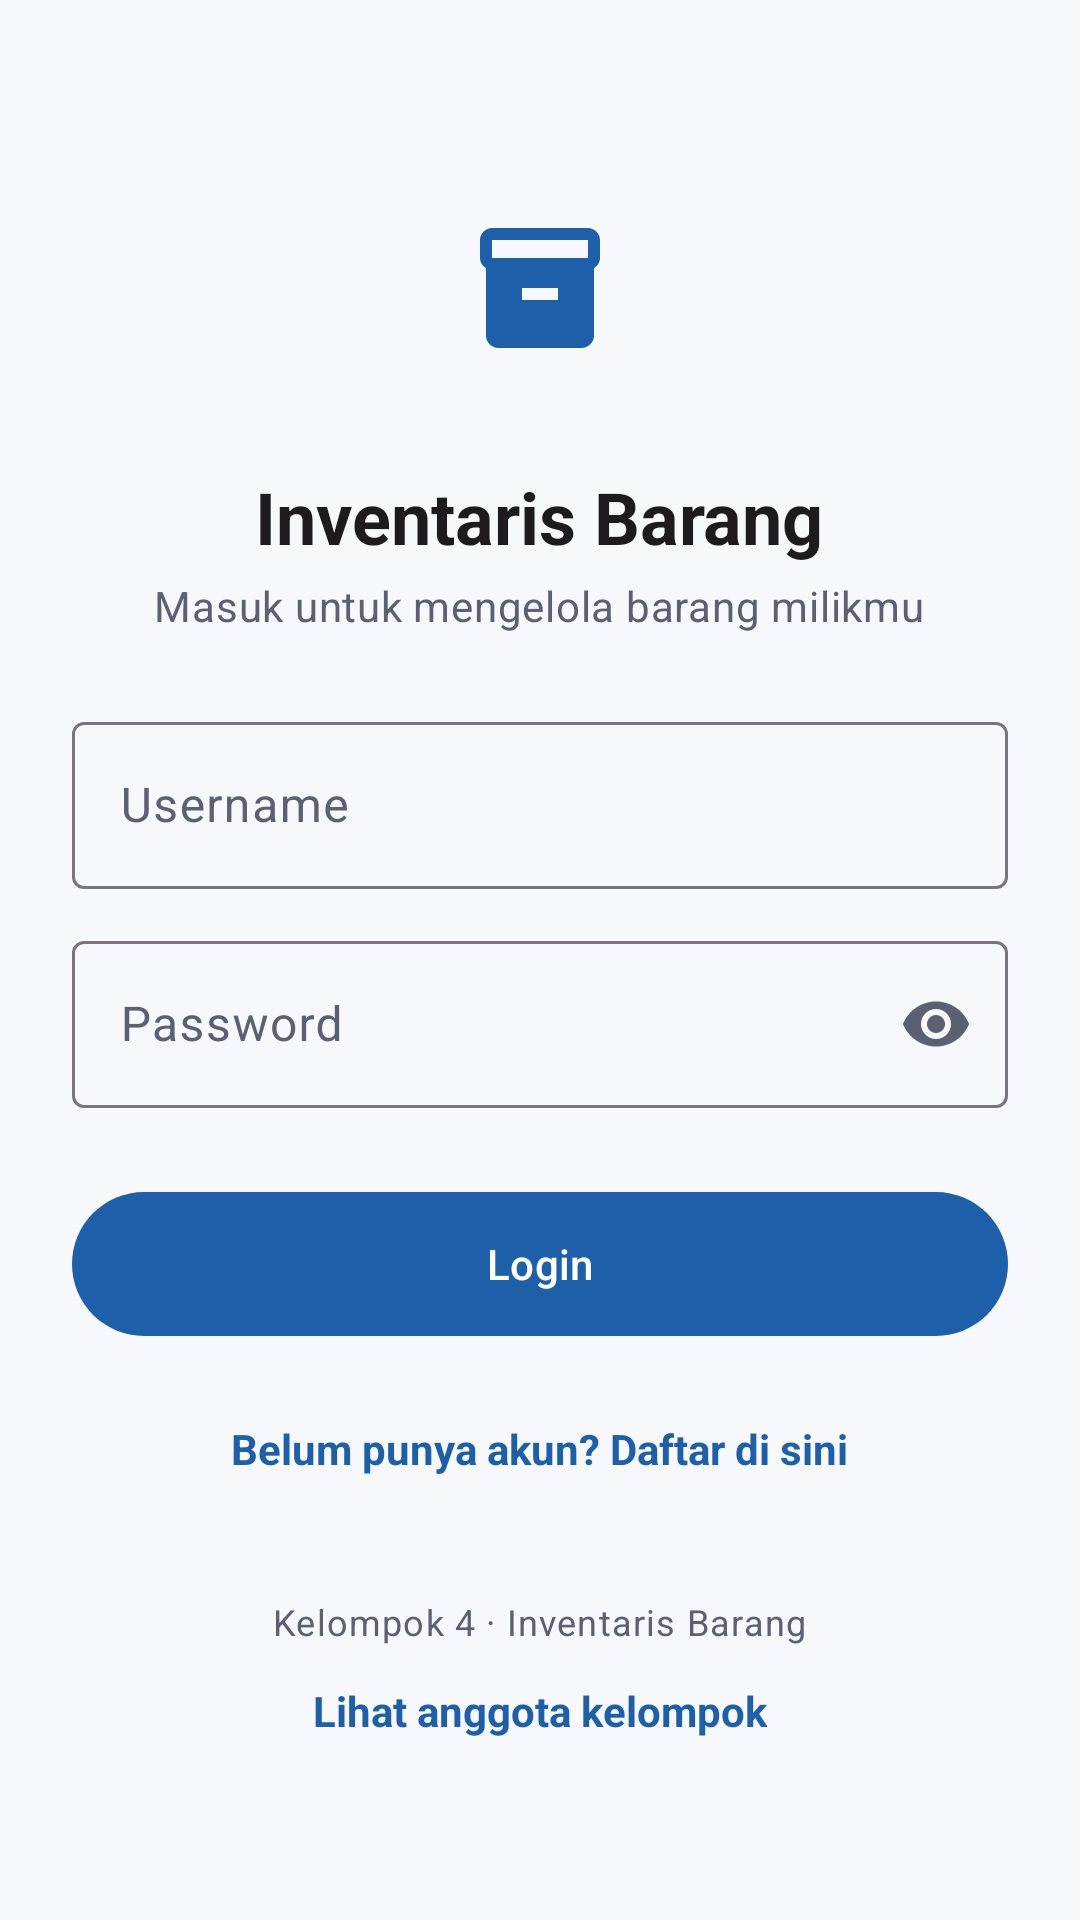

Android layout source for this screen:
<!-- AndroidManifest.xml: application theme Theme.InventarisKelompok4 -->
<!-- res/layout/activity_login.xml -->
<?xml version="1.0" encoding="utf-8"?>
<ScrollView xmlns:android="http://schemas.android.com/apk/res/android"
    xmlns:app="http://schemas.android.com/apk/res-auto"
    android:layout_width="match_parent"
    android:layout_height="match_parent"
    android:background="?android:attr/colorBackground"
    android:fillViewport="true">

    <LinearLayout
        android:layout_width="match_parent"
        android:layout_height="wrap_content"
        android:gravity="center"
        android:orientation="vertical"
        android:padding="24dp">

        <ImageView
            android:id="@+id/ivLogo020"
            android:layout_width="88dp"
            android:layout_height="88dp"
            android:background="@drawable/bg_circle"
            android:contentDescription="@string/login_title"
            android:padding="20dp"
            android:src="@drawable/ic_inventory"
            app:tint="?attr/colorPrimary" />

        <TextView
            android:id="@+id/tvLoginTitle020"
            android:layout_width="wrap_content"
            android:layout_height="wrap_content"
            android:layout_marginTop="16dp"
            android:text="@string/login_title"
            android:textAppearance="?attr/textAppearanceHeadlineSmall"
            android:textStyle="bold" />

        <TextView
            android:id="@+id/tvLoginSubtitle020"
            android:layout_width="wrap_content"
            android:layout_height="wrap_content"
            android:layout_marginTop="4dp"
            android:layout_marginBottom="24dp"
            android:text="@string/login_subtitle"
            android:textAppearance="?attr/textAppearanceBodyMedium"
            android:textColor="?attr/colorOnSurfaceVariant" />

        <com.google.android.material.textfield.TextInputLayout
            android:id="@+id/tilUsername020"
            style="@style/Widget.Material3.TextInputLayout.OutlinedBox"
            android:layout_width="match_parent"
            android:layout_height="wrap_content"
            android:hint="@string/username">

            <com.google.android.material.textfield.TextInputEditText
                android:id="@+id/etUsername020"
                android:layout_width="match_parent"
                android:layout_height="wrap_content"
                android:inputType="text"
                android:maxLines="1" />
        </com.google.android.material.textfield.TextInputLayout>

        <com.google.android.material.textfield.TextInputLayout
            android:id="@+id/tilPassword020"
            style="@style/Widget.Material3.TextInputLayout.OutlinedBox"
            android:layout_width="match_parent"
            android:layout_height="wrap_content"
            android:layout_marginTop="12dp"
            android:hint="@string/password"
            app:endIconMode="password_toggle">

            <com.google.android.material.textfield.TextInputEditText
                android:id="@+id/etPassword020"
                android:layout_width="match_parent"
                android:layout_height="wrap_content"
                android:inputType="textPassword"
                android:maxLines="1" />
        </com.google.android.material.textfield.TextInputLayout>

        <com.google.android.material.button.MaterialButton
            android:id="@+id/btnLogin020"
            android:layout_width="match_parent"
            android:layout_height="56dp"
            android:layout_marginTop="24dp"
            android:text="@string/login" />

        <TextView
            android:id="@+id/tvToRegister020"
            android:layout_width="wrap_content"
            android:layout_height="wrap_content"
            android:layout_marginTop="16dp"
            android:background="?attr/selectableItemBackground"
            android:padding="8dp"
            android:text="@string/to_register"
            android:textColor="?attr/colorPrimary"
            android:textStyle="bold" />

        <TextView
            android:id="@+id/tvFooter020"
            android:layout_width="wrap_content"
            android:layout_height="wrap_content"
            android:layout_marginTop="32dp"
            android:gravity="center"
            android:text="@string/kelompok_info"
            android:textAppearance="?attr/textAppearanceBodySmall"
            android:textColor="?attr/colorOnSurfaceVariant" />

        <TextView
            android:id="@+id/tvAnggota020"
            android:layout_width="wrap_content"
            android:layout_height="wrap_content"
            android:layout_marginTop="4dp"
            android:background="?attr/selectableItemBackground"
            android:padding="8dp"
            android:text="@string/lihat_anggota"
            android:textColor="?attr/colorPrimary"
            android:textStyle="bold" />
    </LinearLayout>
</ScrollView>
<!-- resources referenced by this layout -->
<resources>
  <!-- drawable ic_inventory (drawable) -->
  <vector xmlns:android="http://schemas.android.com/apk/res/android"
      android:width="24dp"
      android:height="24dp"
      android:viewportWidth="24"
      android:viewportHeight="24">
      <path
          android:fillColor="#FF000000"
          android:pathData="M20,2H4C3,2 2,2.9 2,4v3.01c0,0.72 0.43,1.34 1,1.69V20c0,1.1 1.1,2 2,2h14c0.9,0 2,-0.9 2,-2V8.7c0.57,-0.35 1,-0.97 1,-1.69V4C22,2.9 21,2 20,2zM15,14H9v-2h6V14zM20,7H4V4l16,-0.02V7z" />
  </vector>
  <string name="kelompok_info">Kelompok 4 · Inventaris Barang</string>
  <string name="lihat_anggota">Lihat anggota kelompok</string>
  <string name="login">Login</string>
  <string name="login_subtitle">Masuk untuk mengelola barang milikmu</string>
  <string name="login_title">Inventaris Barang</string>
  <string name="password">Password</string>
  <string name="to_register">Belum punya akun? Daftar di sini</string>
  <string name="username">Username</string>
  <style name="Theme.InventarisKelompok4" parent="Theme.Material3.Light.NoActionBar">
          <item name="colorPrimary">@color/primary</item>
          <item name="colorOnPrimary">@color/on_primary</item>
          <item name="colorPrimaryContainer">@color/primary_container</item>
          <item name="colorOnPrimaryContainer">@color/on_primary_container</item>
          <item name="colorSecondary">@color/secondary</item>
          <item name="colorOnSecondary">@color/on_secondary</item>
          <item name="colorSecondaryContainer">@color/secondary_container</item>
          <item name="colorOnSecondaryContainer">@color/on_secondary_container</item>
          <item name="android:colorBackground">@color/background</item>
          <item name="colorSurface">@color/surface</item>
          <item name="colorOnSurface">@color/on_surface</item>
          <item name="colorOnSurfaceVariant">@color/on_surface_variant</item>
          <item name="colorError">@color/error</item>
          
          <item name="android:windowAnimationStyle">@style/ActivitySlideAnim023</item>
      </style>
  <color name="primary">#1D5FA8</color>
  <color name="on_primary">#FFFFFF</color>
  <color name="primary_container">#D6E4FF</color>
  <color name="on_primary_container">#001B3D</color>
  <color name="secondary">#2E7D5B</color>
  <color name="on_secondary">#FFFFFF</color>
  <color name="secondary_container">#C9F0DA</color>
  <color name="on_secondary_container">#002113</color>
  <color name="background">#F6F8FC</color>
  <color name="surface">#F6F8FC</color>
  <color name="on_surface">#1A1C20</color>
  <color name="on_surface_variant">#5B6170</color>
  <color name="error">#BA1A1A</color>
  <style name="ActivitySlideAnim023" parent="@android:style/Animation.Activity">
          <item name="android:activityOpenEnterAnimation">@anim/slide_in_right_023</item>
          <item name="android:activityOpenExitAnimation">@anim/slide_out_left_023</item>
          <item name="android:activityCloseEnterAnimation">@anim/slide_in_left_023</item>
          <item name="android:activityCloseExitAnimation">@anim/slide_out_right_023</item>
      </style>
</resources>
